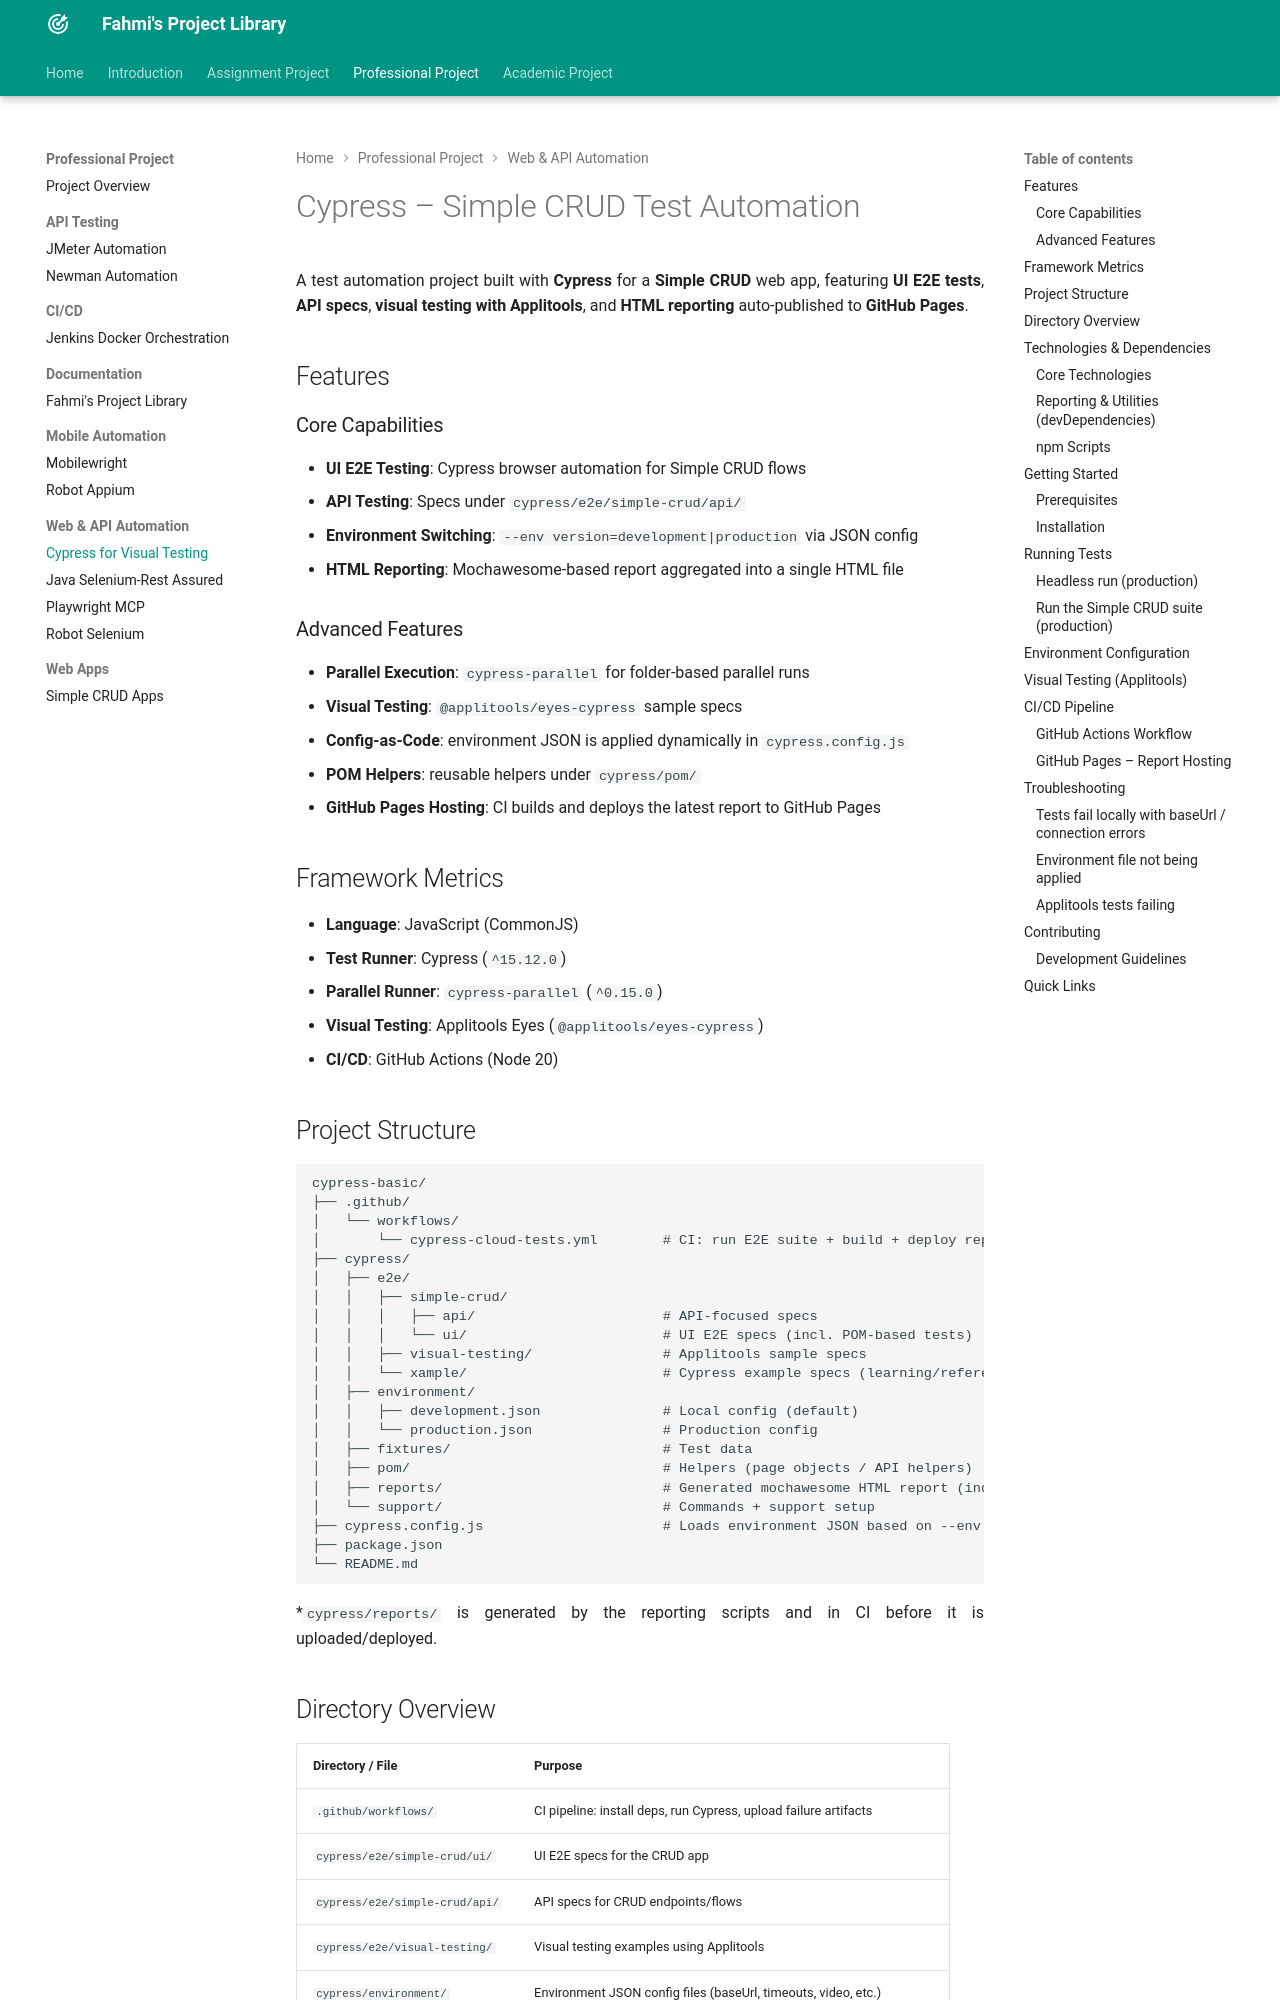

repository: fahmi-wiradika/fahmi-wiradika.github.io · page: projects/professional/web-api-automation/cypress/index.html · generator: mkdocs

# Cypress – Simple CRUD Test Automation

A test automation project built with **Cypress** for a **Simple CRUD** web app, featuring **UI E2E tests**, **API specs**, **visual testing with Applitools**, and **HTML reporting** auto-published to **GitHub Pages**.

## Features

### Core Capabilities
- **UI E2E Testing**: Cypress browser automation for Simple CRUD flows
- **API Testing**: Specs under `cypress/e2e/simple-crud/api/`
- **Environment Switching**: `--env version=development|production` via JSON config
- **HTML Reporting**: Mochawesome-based report aggregated into a single HTML file

### Advanced Features
- **Parallel Execution**: `cypress-parallel` for folder-based parallel runs
- **Visual Testing**: `@applitools/eyes-cypress` sample specs
- **Config-as-Code**: environment JSON is applied dynamically in `cypress.config.js`
- **POM Helpers**: reusable helpers under `cypress/pom/`
- **GitHub Pages Hosting**: CI builds and deploys the latest report to GitHub Pages

## Framework Metrics

- **Language**: JavaScript (CommonJS)
- **Test Runner**: Cypress (`^15.12.0`)
- **Parallel Runner**: `cypress-parallel` (`^0.15.0`)
- **Visual Testing**: Applitools Eyes (`@applitools/eyes-cypress`)
- **CI/CD**: GitHub Actions (Node 20)

## Project Structure

```
cypress-basic/
├── .github/
│   └── workflows/
│       └── cypress-cloud-tests.yml        # CI: run E2E suite + build + deploy report
├── cypress/
│   ├── e2e/
│   │   ├── simple-crud/
│   │   │   ├── api/                       # API-focused specs
│   │   │   └── ui/                        # UI E2E specs (incl. POM-based tests)
│   │   ├── visual-testing/                # Applitools sample specs
│   │   └── xample/                        # Cypress example specs (learning/reference)
│   ├── environment/
│   │   ├── development.json               # Local config (default)
│   │   └── production.json                # Production config
│   ├── fixtures/                          # Test data
│   ├── pom/                               # Helpers (page objects / API helpers)
│   ├── reports/                           # Generated mochawesome HTML report (index.html)*
│   └── support/                           # Commands + support setup
├── cypress.config.js                      # Loads environment JSON based on --env version=...
├── package.json
└── README.md
```

*`cypress/reports/` is generated by the reporting scripts and in CI before it is uploaded/deployed.
